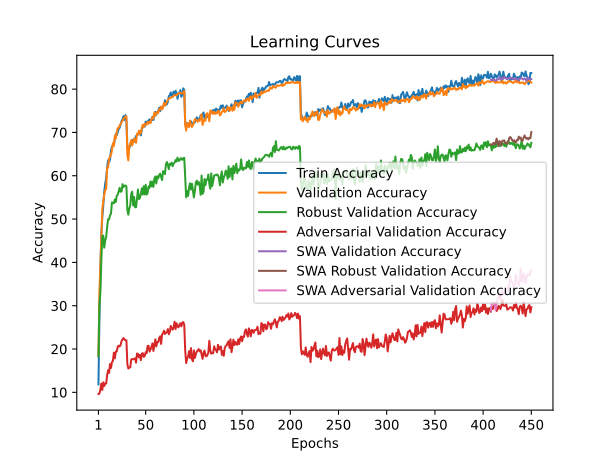

The table this chart was drawn from, first rows:
train_accuracy; train_loss; valid_accuracy; valid_loss; valid_accuracy_robust; valid_accuracy_adversarial; valid_accuracy_swa; valid_accuracy_robust_swa; valid_accuracy_adversarial_swa
11,8147; 4,2569; 18,4800; 3,7830; 18,3138; 9,6200; 18,4800; 18,3138; 9,6200
26,8173; 3,8678; 33,3800; 3,2982; 30,2103; 9,6900; 33,3800; 30,2103; 9,6900
38,0713; 3,5910; 39,2700; 3,1034; 32,9862; 10,6500; 39,2700; 32,9862; 10,6500
46,5207; 3,3867; 46,1000; 2,8757; 40,4517; 12,0200; 46,1000; 40,4517; 12,0200
50,4093; 3,2849; 52,2700; 2,6819; 46,0172; 10,5500; 52,2700; 46,0172; 10,5500
53,1073; 3,1989; 54,0700; 2,5895; 46,1897; 12,3200; 54,0700; 46,1897; 12,3200
56,2433; 3,1100; 55,5300; 2,4862; 43,3966; 11,4600; 55,5300; 43,3966; 11,4600
58,2160; 3,0573; 56,7600; 2,4801; 45,0414; 12,0500; 56,7600; 45,0414; 12,0500
59,3620; 3,0253; 56,8900; 2,5428; 45,8483; 12,0300; 56,8900; 45,8483; 12,0300
61,9167; 2,9363; 61,9300; 2,3425; 48,1310; 13,8600; 61,9300; 48,1310; 13,8600
63,5873; 2,8884; 61,8300; 2,3929; 49,9655; 15,1100; 61,8300; 49,9655; 15,1100
63,0960; 2,9188; 63,9300; 2,3212; 49,9379; 14,4900; 63,9300; 49,9379; 14,4900
63,7300; 2,8758; 64,4900; 2,2967; 50,8552; 16,5200; 64,4900; 50,8552; 16,5200
65,8287; 2,8222; 64,7500; 2,2285; 51,2379; 15,6200; 64,7500; 51,2379; 15,6200
66,6907; 2,7944; 65,8500; 2,2349; 53,8310; 16,9600; 65,8500; 53,8310; 16,9600
66,9920; 2,7816; 67,5500; 2,1128; 53,7931; 17,2500; 67,5500; 53,7931; 17,2500
67,1313; 2,7725; 66,8900; 2,1645; 53,6483; 19,1400; 66,8900; 53,6483; 19,1400
68,4973; 2,7257; 69,2200; 2,1231; 54,5379; 17,8500; 69,2200; 54,5379; 17,8500
69,5987; 2,6981; 68,6300; 2,1009; 53,9345; 19,4200; 68,6300; 53,9345; 19,4200
69,3640; 2,6915; 70,1000; 2,0030; 55,3586; 19,4400; 70,1000; 55,3586; 19,4400
70,0380; 2,6651; 71,0100; 2,0383; 55,6276; 20,5500; 71,0100; 55,6276; 20,5500
70,7827; 2,6607; 71,0800; 2,0099; 56,3414; 20,7500; 71,0800; 56,3414; 20,7500
71,0800; 2,6322; 71,5400; 1,9741; 57,2241; 20,5800; 71,5400; 57,2241; 20,5800
71,8133; 2,6048; 71,9900; 1,9534; 56,3138; 20,9800; 71,9900; 56,3138; 20,9800
72,6287; 2,5930; 72,3700; 1,9739; 56,3828; 21,8500; 72,3700; 56,3828; 21,8500
73,0333; 2,5776; 72,6300; 1,9389; 58,0552; 22,2300; 72,6300; 58,0552; 22,2300
73,7627; 2,5481; 73,1600; 1,9255; 57,3621; 22,5400; 73,1600; 57,3621; 22,5400
72,8960; 2,5735; 73,3500; 1,9109; 57,7000; 22,1700; 73,3500; 57,7000; 22,1700
74,0000; 2,5174; 73,6400; 1,8991; 57,7621; 22,0600; 73,6400; 57,7621; 22,0600
72,9013; 2,5641; 73,7000; 1,8968; 57,5379; 22,0000; 73,7000; 57,5379; 22,0000
66,2720; 2,7889; 64,7200; 2,1897; 52,0931; 16,5000; 64,7200; 52,0931; 16,5000
65,7427; 2,8144; 63,5500; 2,2651; 51,0069; 15,4900; 63,5500; 51,0069; 15,4900
66,4107; 2,7922; 66,8000; 2,1897; 52,4276; 15,7100; 66,8000; 52,4276; 15,7100
66,9507; 2,7645; 67,4900; 2,2378; 53,1690; 15,7700; 67,4900; 53,1690; 15,7700
67,1287; 2,7523; 68,1900; 2,1026; 55,7931; 17,5700; 68,1900; 55,7931; 17,5700
68,2860; 2,7232; 67,0100; 2,1263; 56,3138; 17,6900; 67,0100; 56,3138; 17,6900
67,8680; 2,7108; 67,7900; 2,1128; 53,1483; 17,6300; 67,7900; 53,1483; 17,6300
67,8720; 2,7382; 68,6000; 2,1064; 55,0931; 17,7200; 68,6000; 55,0931; 17,7200
68,5740; 2,7215; 68,2400; 2,0998; 52,7172; 17,8600; 68,2400; 52,7172; 17,8600
69,1780; 2,6874; 67,6100; 2,0661; 52,7310; 16,8500; 67,6100; 52,7310; 16,8500
69,3213; 2,6762; 69,7200; 1,9768; 54,7276; 18,9600; 69,7200; 54,7276; 18,9600
69,5220; 2,6782; 69,5400; 2,0001; 56,8241; 18,8700; 69,5400; 56,8241; 18,8700
69,5953; 2,6667; 70,4000; 1,9573; 54,6069; 18,0700; 70,4000; 54,6069; 18,0700
70,3140; 2,6478; 69,6200; 1,9774; 54,8552; 18,6200; 69,6200; 54,8552; 18,6200
69,3220; 2,6833; 69,8800; 1,9980; 55,7655; 17,4300; 69,8800; 55,7655; 17,4300
70,6420; 2,6390; 71,0900; 2,0211; 57,0931; 18,9300; 71,0900; 57,0931; 18,9300
71,3200; 2,6169; 71,8000; 1,8756; 55,6828; 19,0500; 71,8000; 55,6828; 19,0500
71,4473; 2,6091; 71,2400; 1,9334; 57,5793; 18,2000; 71,2400; 57,5793; 18,2000
71,3360; 2,6105; 72,0200; 1,9419; 55,6931; 18,3900; 72,0200; 55,6931; 18,3900
72,5060; 2,5527; 71,8200; 1,9197; 57,9172; 19,2800; 71,8200; 57,9172; 19,2800
72,1127; 2,5717; 71,8000; 1,8429; 55,6552; 19,0500; 71,8000; 55,6552; 19,0500
72,5160; 2,5636; 72,4000; 1,9079; 56,0345; 20,7100; 72,4000; 56,0345; 20,7100
72,7747; 2,5677; 72,0100; 1,9323; 57,5552; 20,7400; 72,0100; 57,5552; 20,7400
73,0147; 2,5585; 72,4900; 1,8447; 57,1897; 19,4100; 72,4900; 57,1897; 19,4100
72,3347; 2,5768; 72,1900; 1,9134; 58,6862; 19,8900; 72,1900; 58,6862; 19,8900
72,8467; 2,5586; 73,0700; 1,8734; 57,5724; 20,4900; 73,0700; 57,5724; 20,4900
73,6200; 2,5087; 73,4900; 1,8823; 58,6552; 21,3100; 73,4900; 58,6552; 21,3100
72,8627; 2,5392; 73,1900; 1,8432; 57,4241; 19,5600; 73,1900; 57,4241; 19,5600
74,0327; 2,5012; 74,6000; 1,8246; 59,2897; 20,8800; 74,6000; 59,2897; 20,8800
74,7507; 2,4738; 73,8500; 1,8308; 59,8207; 22,2200; 73,8500; 59,8207; 22,2200
... 390 more rows
